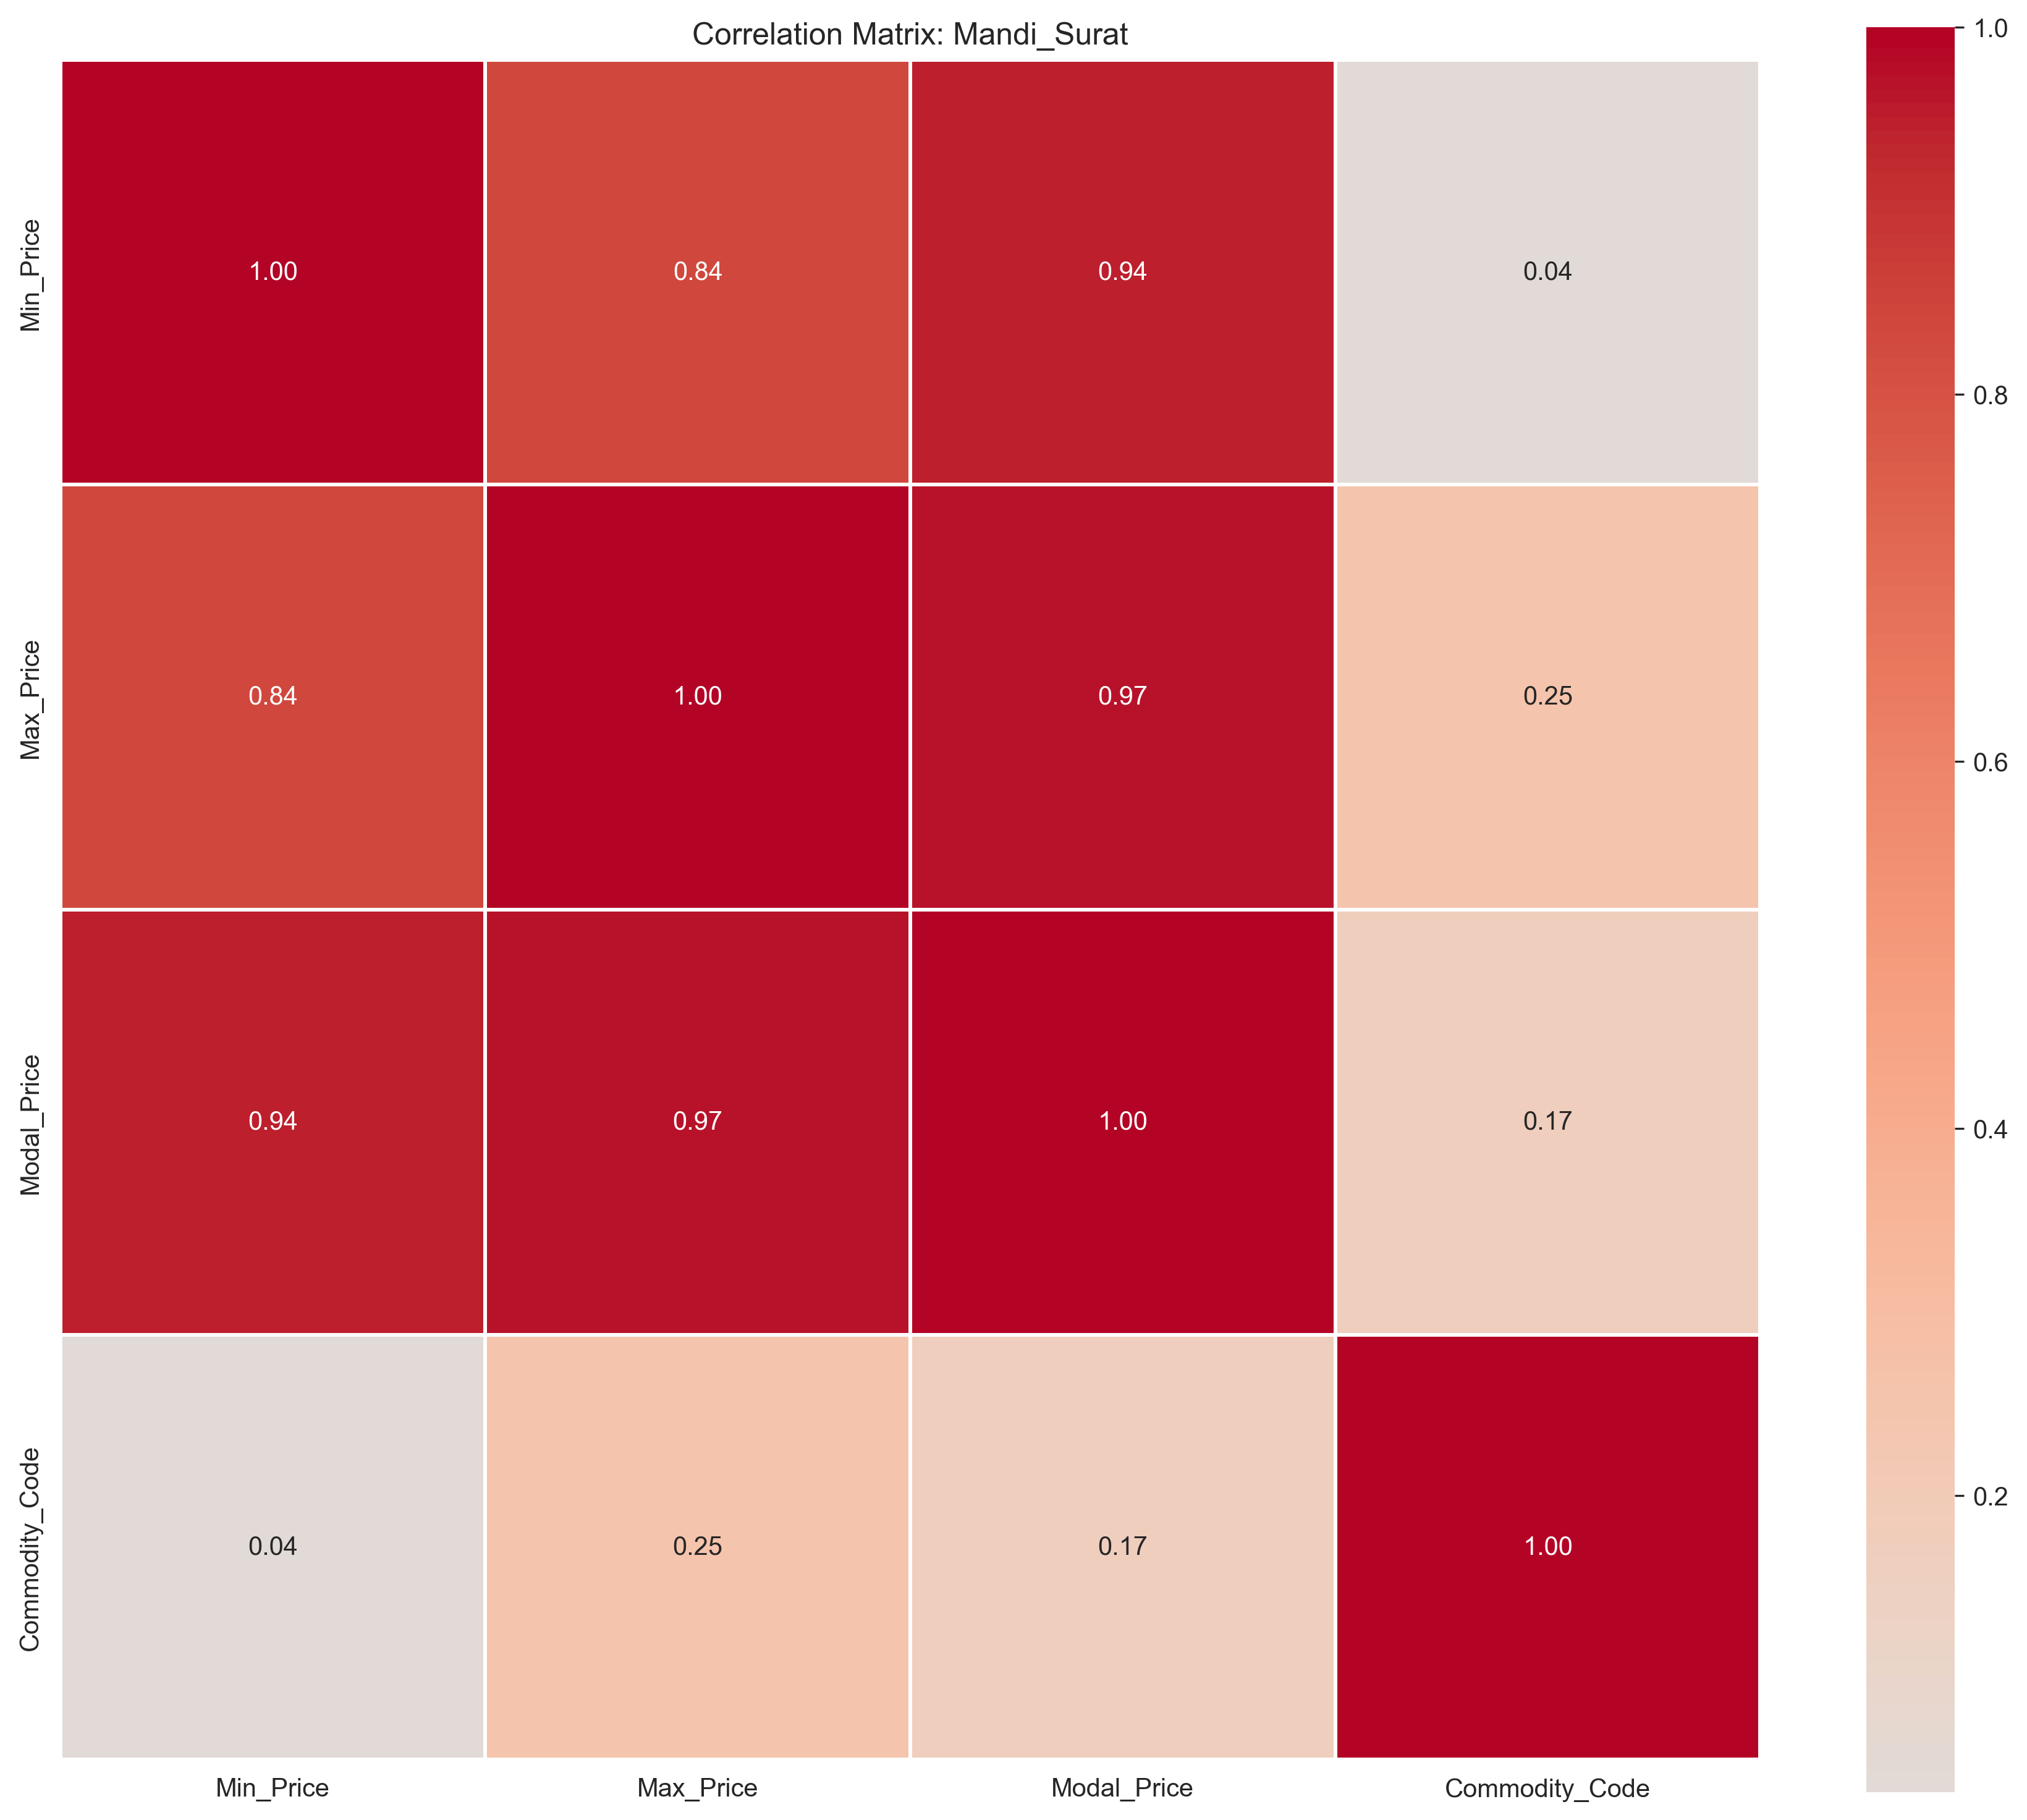

The file beside this chart, header and first rows:
, Min_Price, Max_Price, Modal_Price, Commodity_Code
Min_Price, 1.0, 0.8411, 0.9445, 0.03866
Max_Price, 0.8411, 1.0, 0.9717, 0.2535
Modal_Price, 0.9445, 0.9717, 1.0, 0.1704
Commodity_Code, 0.03866, 0.2535, 0.1704, 1.0
